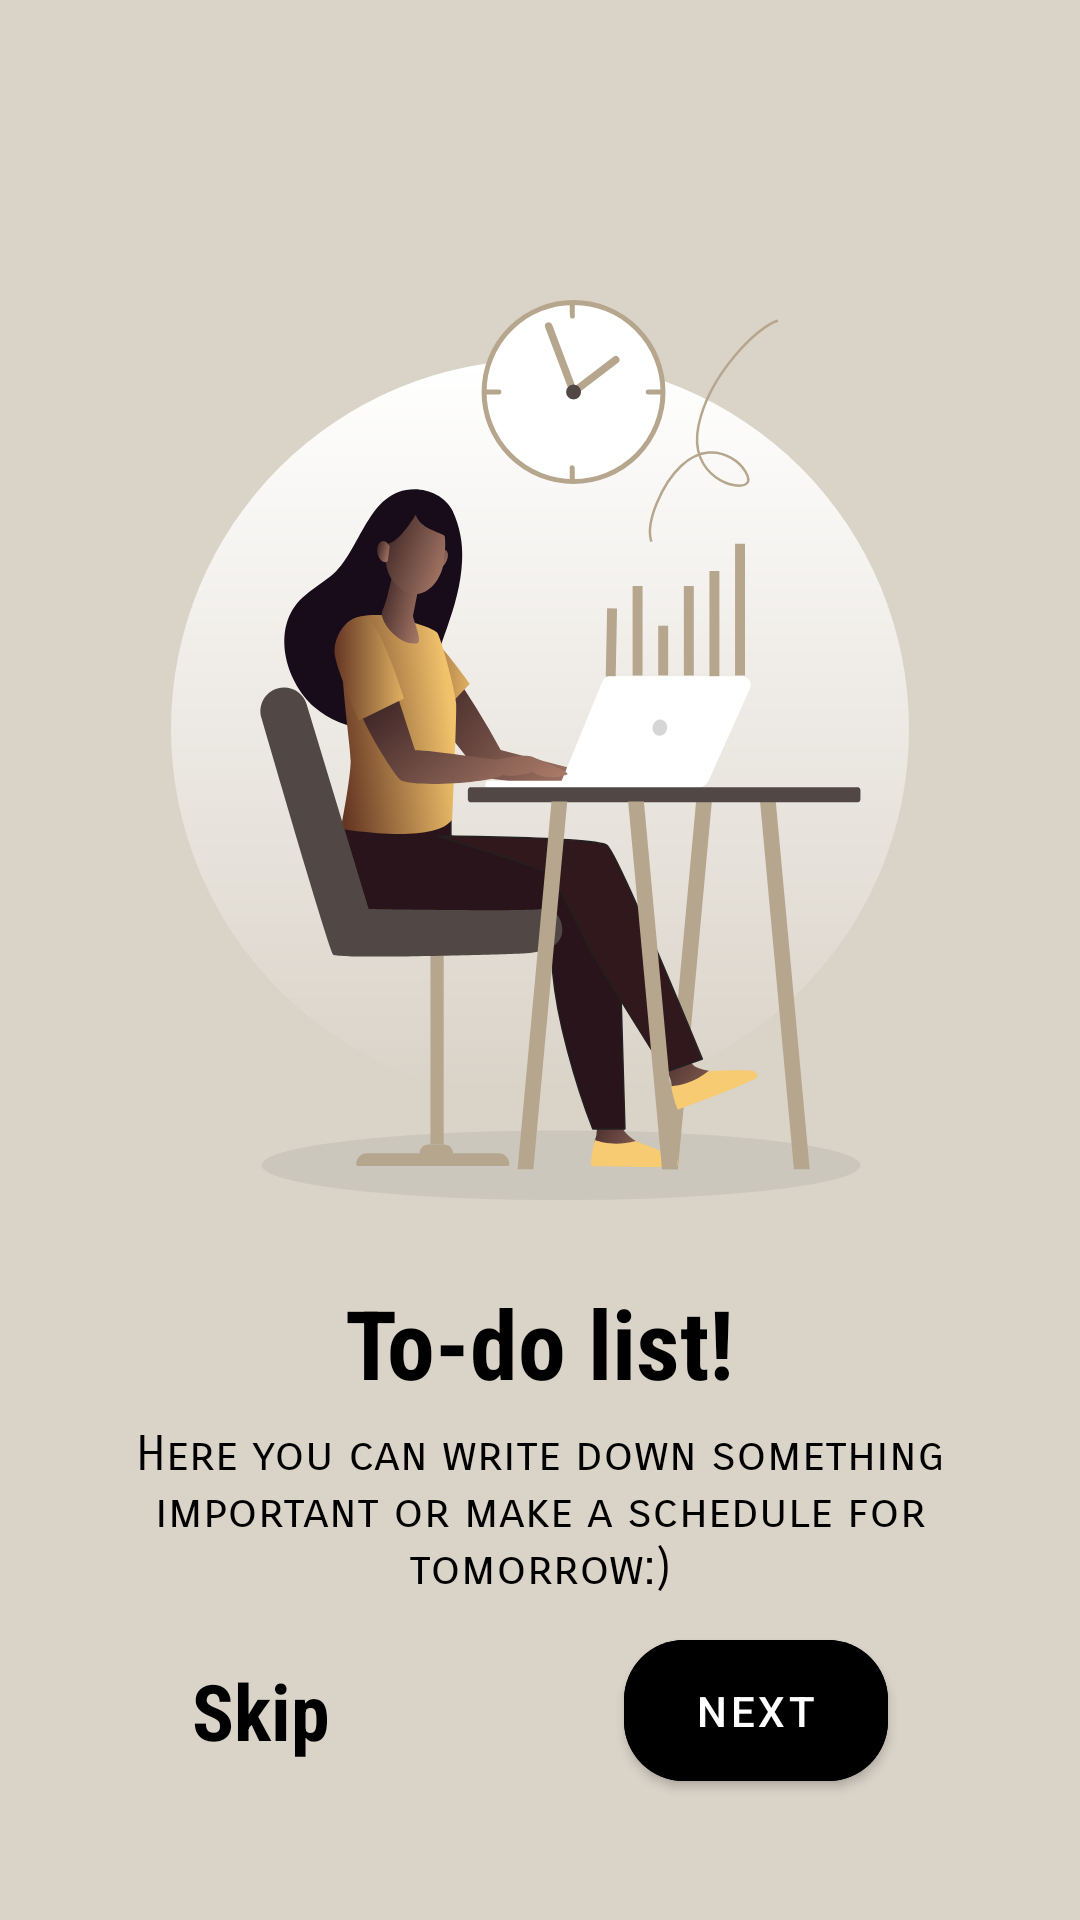

Write the Android layout XML for this screen, with the resource values it uses.
<!-- AndroidManifest.xml: application theme Theme.TaskApp51 -->
<!-- res/layout/fragment_on_board_page.xml -->
<?xml version="1.0" encoding="utf-8"?>
<androidx.constraintlayout.widget.ConstraintLayout xmlns:android="http://schemas.android.com/apk/res/android"
    xmlns:app="http://schemas.android.com/apk/res-auto"
    xmlns:tools="http://schemas.android.com/tools"
    android:id="@+id/board_const"
    android:layout_width="match_parent"
    android:layout_height="match_parent"
    android:background="#DAD3C8"
    tools:context=".utils.onBoard.OnBoardPageFragment">

    <ImageView
        android:id="@+id/img_board"
        android:layout_width="300dp"
        android:layout_height="300dp"
        android:layout_marginTop="100dp"
        android:src="@drawable/bacll"
        app:layout_constraintEnd_toEndOf="parent"
        app:layout_constraintStart_toStartOf="parent"
        app:layout_constraintTop_toTopOf="parent" />

    <TextView
        android:id="@+id/tv_to_do"
        android:layout_width="wrap_content"
        android:layout_height="wrap_content"
        android:layout_marginTop="26dp"
        android:fontFamily="sans-serif-condensed"
        android:text="@string/to_do_list"
        android:textColor="@color/black"
        android:textSize="32sp"
        android:textStyle="bold"
        app:layout_constraintEnd_toEndOf="parent"
        app:layout_constraintStart_toStartOf="parent"
        app:layout_constraintTop_toBottomOf="@id/img_board" />

    <TextView
        android:id="@+id/tv_description"
        android:layout_width="321dp"
        android:layout_height="wrap_content"
        android:layout_marginTop="6dp"
        android:fontFamily="sans-serif-smallcaps"
        android:gravity="center"
        android:text="@string/Description"
        android:textColor="@color/black"
        android:textSize="16sp"
        app:layout_constraintEnd_toEndOf="parent"
        app:layout_constraintStart_toStartOf="parent"
        app:layout_constraintTop_toBottomOf="@id/tv_to_do" />

    <com.google.android.material.button.MaterialButton
        android:id="@+id/btn_next"
        android:layout_width="wrap_content"
        android:layout_height="wrap_content"
        android:layout_marginEnd="64dp"
        android:layout_marginBottom="32dp"
        android:backgroundTint="@color/black"
        android:paddingVertical="14dp"
        android:text="@string/next"
        app:cornerRadius="20dp"
        app:layout_constraintBottom_toBottomOf="parent"
        app:layout_constraintEnd_toEndOf="parent"
        app:layout_constraintTop_toBottomOf="@id/tv_description" />

    <com.google.android.material.button.MaterialButton
        android:id="@+id/btn_start"
        android:layout_width="256dp"
        android:layout_height="wrap_content"
        android:layout_marginEnd="64dp"
        android:layout_marginBottom="32dp"
        android:backgroundTint="@color/black"
        android:gravity="center"
        android:paddingVertical="14dp"
        android:text="@string/start"
        android:textColor="@color/white"
        android:visibility="gone"
        app:cornerRadius="64dp"
        app:layout_constraintBottom_toBottomOf="parent"
        app:layout_constraintEnd_toEndOf="parent"
        app:layout_constraintTop_toBottomOf="@id/tv_description" />

    <TextView
        android:id="@+id/btn_skip"
        android:layout_width="wrap_content"
        android:layout_height="wrap_content"
        android:layout_marginStart="64dp"
        android:layout_marginBottom="32dp"
        android:fontFamily="sans-serif-condensed"
        android:text="@string/skip"
        android:textColor="@color/black"
        android:textSize="26sp"
        android:textStyle="bold"
        app:layout_constraintBottom_toBottomOf="parent"
        app:layout_constraintStart_toStartOf="parent"
        app:layout_constraintTop_toBottomOf="@+id/tv_description" />

</androidx.constraintlayout.widget.ConstraintLayout>
<!-- resources referenced by this layout -->
<resources>
  <color name="black">#FF000000</color>
  <color name="white">#FFFFFFFF</color>
  <!-- drawable bacll: vector/xml drawable (drawable, 16863 chars, omitted) -->
  <string name="Description">Here you can write down something important or make a schedule for tomorrow:)</string>
  <string name="next">Next</string>
  <string name="skip">Skip</string>
  <string name="start">Start</string>
  <string name="to_do_list">To-do list!</string>
  <style name="Theme.TaskApp51" parent="Theme.MaterialComponents.DayNight.DarkActionBar">
          
          <item name="colorPrimary">@color/purple_500</item>
          <item name="colorPrimaryVariant">@color/purple_700</item>
          <item name="colorOnPrimary">@color/white</item>
          
          <item name="colorSecondary">@color/teal_200</item>
          <item name="colorSecondaryVariant">@color/teal_700</item>
          <item name="colorOnSecondary">@color/black</item>
          
          <item name="android:statusBarColor">?attr/colorPrimaryVariant</item>
          
      </style>
  <color name="purple_500">#57561B</color>
  <color name="purple_700">#575F98</color>
  <color name="teal_200">#FF03DAC5</color>
  <color name="teal_700">#FF018786</color>
</resources>
